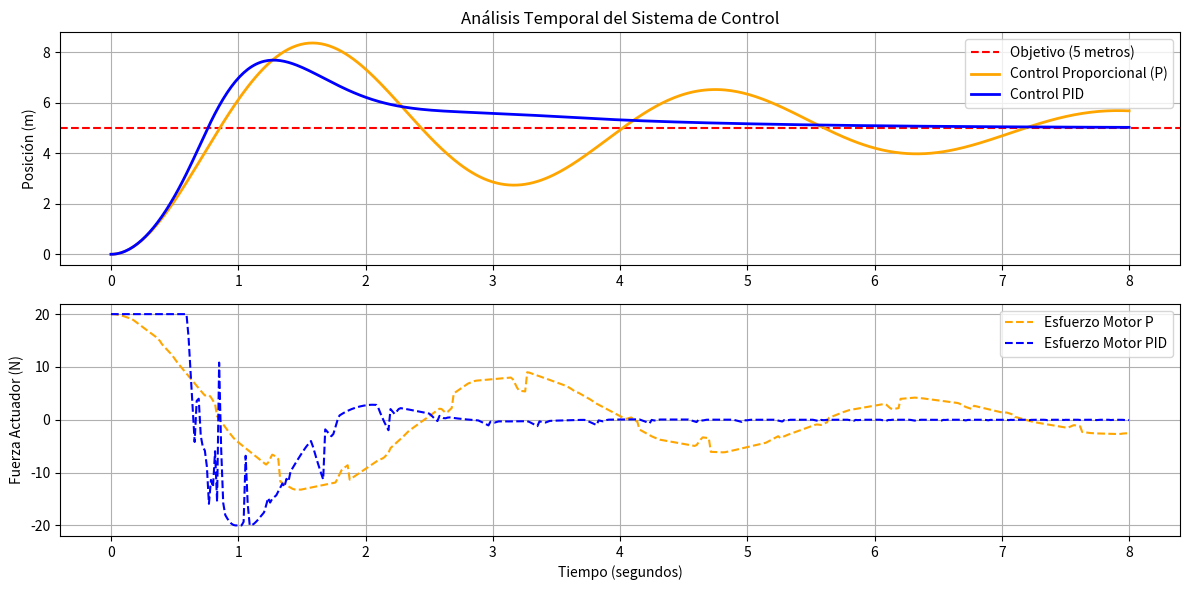

Write the Python code that produced this figure.
import numpy as np
import matplotlib.pyplot as plt
from scipy.integrate import solve_ivp

# --- MODELO FÍSICO Y CONTROLADORES (Igual al ejemplo anterior) ---
M, B = 1.0, 0.5
def planta(t, x, u):
    return [x[1], (u - B * x[1]) / M]

def controlador_P(error):
    return 4.0 * error  # Kp = 4

def controlador_PID(error, error_acumulado, derivada):
    return (15.0 * error) + (8.0 * error_acumulado) + (4.0 * derivada)

# --- SIMULADOR MODIFICADO PARA EXTRAER LA FUERZA EN EL TIEMPO ---
def simular_sistema(controlador_tipo, setpoint=5.0, t_max=8.0):
    memoria = {"tiempo_ant": 0.0, "error_ant": setpoint, "integral": 0.0}
    historial_tiempo = []
    historial_u = []  # Para guardar la fuerza aplicada en el tiempo

    def lazo_cerrado(t, x):
        error = setpoint - x[0]
        dt = t - memoria["tiempo_ant"]
        
        if dt > 0:
            memoria["integral"] += error * dt
            derivada = (error - memoria["error_ant"]) / dt
        else:
            derivada = 0.0
            
        memoria["tiempo_ant"], memoria["error_ant"] = t, error
        
        # Selección de controlador
        if controlador_tipo == 'P':
            u = controlador_P(error)
        elif controlador_tipo == 'PID':
            u = controlador_PID(error, memoria["integral"], derivada)
        
        u = np.clip(u, -20.0, 20.0) # Saturación del motor
        
        # Guardamos los datos temporales de la fuerza
        historial_tiempo.append(t)
        historial_u.append(u)
        
        return planta(t, x, u)

    t_eval = np.linspace(0, t_max, 500)
    sol = solve_ivp(lazo_cerrado, [0, t_max], [0.0, 0.0], t_eval=t_eval)
    
    # Sincronizar historial de fuerza con los puntos exactos de t_eval
    u_interp = np.interp(sol.t, historial_tiempo, historial_u)
    
    return sol.t, sol.y[0], u_interp

# --- EJECUTAR SIMULACIONES ---
t, pos_P, u_P = simular_sistema('P')
t, pos_PID, u_PID = simular_sistema('PID')

# --- CONFIGURACIÓN DE LAS GRÁFICAS TEMPORALES ---
plt.figure(figsize=(12, 6))

# Gráfica Superior: Evolución de la Posición en el tiempo
plt.subplot(2, 1, 1)
plt.axhline(5.0, color='red', linestyle='--', label='Objetivo (5 metros)')
plt.plot(t, pos_P, label='Control Proporcional (P)', color='orange', linewidth=2)
plt.plot(t, pos_PID, label='Control PID', color='blue', linewidth=2)
plt.title('Análisis Temporal del Sistema de Control')
plt.ylabel('Posición (m)')
plt.grid(True)
plt.legend()

# Gráfica Inferior: Evolución del Esfuerzo del Motor (u) en el tiempo
plt.subplot(2, 1, 2)
plt.plot(t, u_P, color='orange', linestyle='--', label='Esfuerzo Motor P')
plt.plot(t, u_PID, color='blue', linestyle='--', label='Esfuerzo Motor PID')
plt.ylabel('Fuerza Actuador (N)')
plt.xlabel('Tiempo (segundos)')
plt.grid(True)
plt.legend()

plt.tight_layout()
plt.show()
